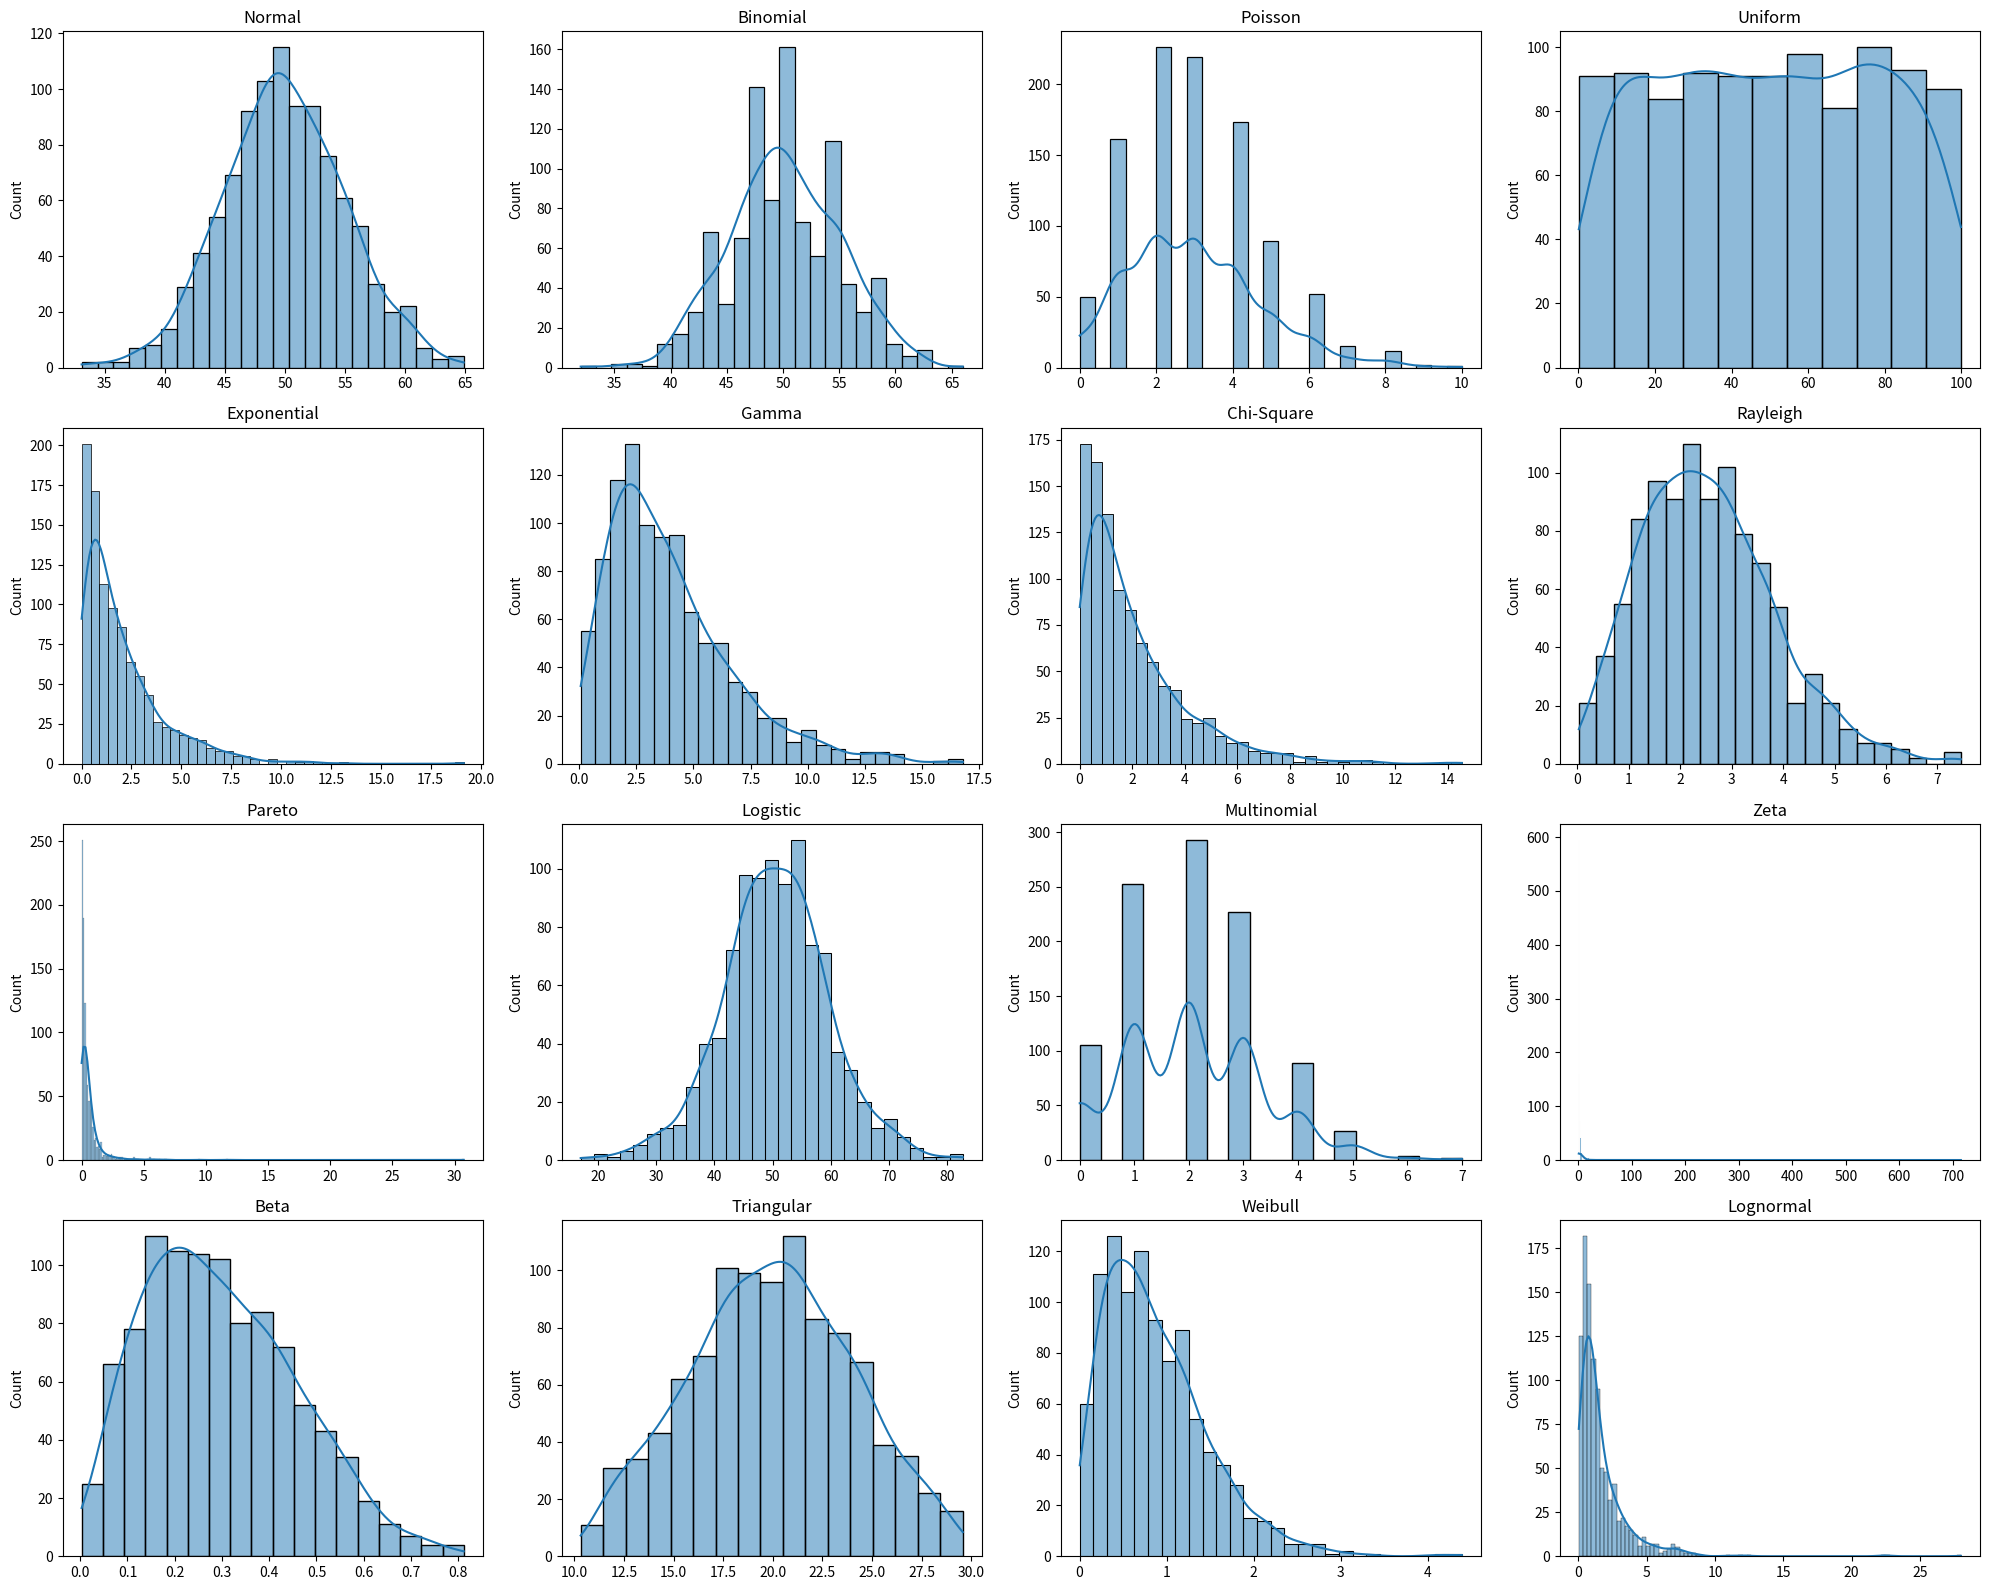

Write Python code to recreate this figure.
import matplotlib.pyplot as plt
import seaborn as sns
from numpy import random

# Configurar subplots (4 files x 4 columnes, per a 16 distribucions)
fig, axes = plt.subplots(4, 4, figsize=(20, 16))  # 4x4 graella de subgràfiques

# Llista de distribucions amb configuració i títols
distributions = [
    ("Normal", random.normal(loc=50, scale=5, size=1000)),
    ("Binomial", random.binomial(n=100, p=0.5, size=1000)),
    ("Poisson", random.poisson(lam=3, size=1000)),
    ("Uniform", random.uniform(low=0, high=100, size=1000)),
    ("Exponential", random.exponential(scale=2, size=1000)),
    ("Gamma", random.gamma(shape=2, scale=2, size=1000)),
    ("Chi-Square", random.chisquare(df=2, size=1000)),
    ("Rayleigh", random.rayleigh(scale=2, size=1000)),
    ("Pareto", random.pareto(a=3, size=1000)),
    ("Logistic", random.logistic(loc=50, scale=5, size=1000)),
    ("Multinomial", random.multinomial(n=10, pvals=[0.2, 0.3, 0.5], size=1000)[:, 0]),
    ("Zeta", random.zipf(a=2, size=1000)),
    ("Beta", random.beta(a=2, b=5, size=1000)),
    ("Triangular", random.triangular(left=10, mode=20, right=30, size=1000)),
    ("Weibull", random.weibull(a=1.5, size=1000)),
    ("Lognormal", random.lognormal(mean=0, sigma=1, size=1000)),
]

# Iterar sobre cada distribució i subgràfica
for ax, (title, data) in zip(axes.flatten(), distributions):
    sns.histplot(data, kde=True, ax=ax)
    ax.set_title(title)

# Ajustar espais entre subgràfiques
plt.tight_layout()
plt.show()
